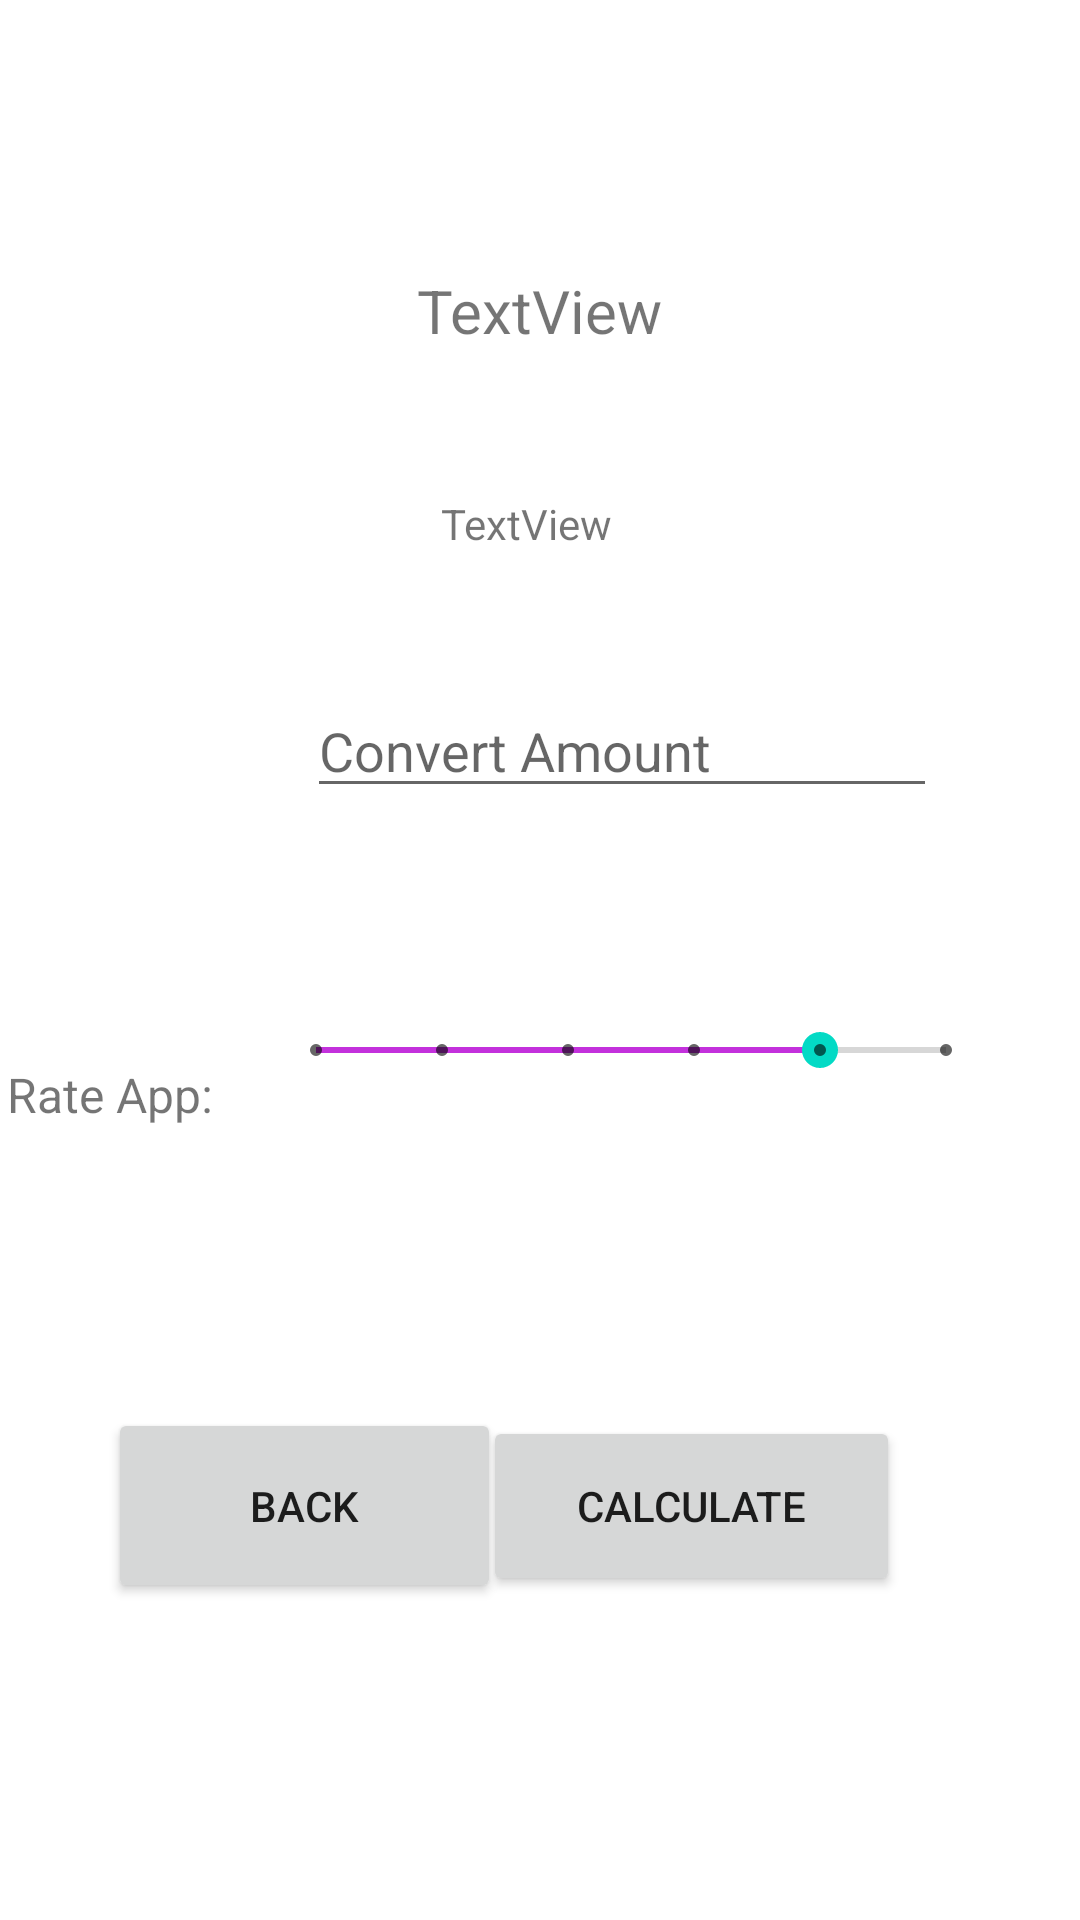

The Android layout XML behind this screen, and the referenced resources:
<!-- AndroidManifest.xml: application theme Theme.SyedAbdullahHassan_HW1 -->
<!-- res/layout/activity_2.xml -->
<?xml version="1.0" encoding="utf-8"?>
<androidx.constraintlayout.widget.ConstraintLayout xmlns:android="http://schemas.android.com/apk/res/android"
    xmlns:app="http://schemas.android.com/apk/res-auto"
    xmlns:tools="http://schemas.android.com/tools"
    android:layout_width="match_parent"
    android:layout_height="match_parent"
    tools:context=".Activity2">

    <TextView
        android:id="@+id/tvs2"
        android:layout_width="wrap_content"
        android:layout_height="wrap_content"
        android:layout_marginTop="90dp"
        android:text="TextView"
        android:textAllCaps="false"
        android:textSize="20sp"
        app:layout_constraintEnd_toEndOf="parent"
        app:layout_constraintStart_toStartOf="parent"
        app:layout_constraintTop_toTopOf="parent" />

    <TextView
        android:id="@+id/tvs3"
        android:layout_width="wrap_content"
        android:layout_height="wrap_content"
        android:layout_marginStart="8dp"
        android:layout_marginTop="48dp"
        android:text="TextView"
        app:layout_constraintStart_toStartOf="@+id/tvs2"
        app:layout_constraintTop_toBottomOf="@+id/tvs2" />

    <Button
        android:id="@+id/btn1s2"
        android:layout_width="131dp"
        android:layout_height="65dp"
        android:layout_marginStart="36dp"
        android:layout_marginTop="475dp"
        android:layout_marginBottom="53dp"
        android:onClick="back"
        android:text="Back"
        app:layout_constraintBottom_toTopOf="@+id/fl2"
        app:layout_constraintStart_toStartOf="parent"
        app:layout_constraintTop_toTopOf="parent" />

    <Button
        android:id="@+id/btn2s2"
        android:layout_width="139dp"
        android:layout_height="60dp"
        android:layout_marginEnd="60dp"
        android:onClick="calc"
        android:text="Calculate"
        app:layout_constraintBaseline_toBaselineOf="@+id/btn1s2"
        app:layout_constraintEnd_toEndOf="parent" />

    <SeekBar
        android:id="@+id/sb1"
        style="@style/Widget.AppCompat.SeekBar.Discrete"
        android:layout_width="242dp"
        android:layout_height="90dp"
        android:layout_marginTop="305dp"
        android:layout_marginBottom="88dp"
        android:max="5"
        android:progress="4"
        android:progressTint="#C331DC"
        app:layout_constraintBottom_toTopOf="@+id/btn1s2"
        app:layout_constraintEnd_toEndOf="parent"
        app:layout_constraintHorizontal_bias="0.757"
        app:layout_constraintStart_toStartOf="parent"
        app:layout_constraintTop_toTopOf="parent"
        app:layout_constraintVertical_bias="0.0" />

    <EditText
        android:id="@+id/ets1"
        android:layout_width="wrap_content"
        android:layout_height="wrap_content"
        android:layout_marginStart="13dp"
        android:layout_marginTop="228dp"
        android:layout_marginBottom="200dp"
        android:ems="10"
        android:hint="Convert Amount"
        android:inputType="number"
        app:layout_constraintBottom_toTopOf="@+id/btn1s2"
        app:layout_constraintStart_toStartOf="@+id/sb1"
        app:layout_constraintTop_toTopOf="parent" />

    <TextView
        android:id="@+id/tcs4"
        android:layout_width="83dp"
        android:layout_height="36dp"
        android:text="Rate App:"
        android:textSize="16dp"
        app:layout_constraintBottom_toTopOf="@+id/btn1s2"
        app:layout_constraintEnd_toStartOf="@+id/sb1"
        app:layout_constraintHorizontal_bias="0.355"
        app:layout_constraintStart_toStartOf="parent"
        app:layout_constraintTop_toTopOf="parent"
        app:layout_constraintVertical_bias="0.817" />

    <FrameLayout
        android:id="@+id/fl2"
        android:layout_width="120dp"
        android:layout_height="105dp"
        android:layout_marginBottom="38dp"
        app:layout_constraintBottom_toBottomOf="parent"
        app:layout_constraintEnd_toEndOf="parent"
        app:layout_constraintStart_toStartOf="parent"
        app:layout_constraintTop_toBottomOf="@+id/btn1s2">

        <ImageView
            android:id="@+id/imgs1"
            android:layout_width="wrap_content"
            android:layout_height="wrap_content"
            tools:srcCompat="@tools:sample/avatars" />
    </FrameLayout>

</androidx.constraintlayout.widget.ConstraintLayout>
<!-- resources referenced by this layout -->
<resources>
  <style name="Theme.SyedAbdullahHassan_HW1" parent="Theme.MaterialComponents.DayNight.DarkActionBar">
          
          <item name="colorPrimary">@color/purple_500</item>
          <item name="colorPrimaryVariant">@color/purple_700</item>
          <item name="colorOnPrimary">@color/white</item>
          
          <item name="colorSecondary">@color/teal_200</item>
          <item name="colorSecondaryVariant">@color/teal_700</item>
          <item name="colorOnSecondary">@color/black</item>
          
          <item name="android:statusBarColor" tools:targetApi="l">?attr/colorPrimaryVariant</item>
          
      </style>
  <!-- not gathered from this repository: default colours our renderer supplied (Android Studio template values) -->
  <color name="purple_500">#FF6200EE</color>
  <color name="purple_700">#FF3700B3</color>
  <color name="teal_200">#FF03DAC5</color>
  <color name="teal_700">#FF018786</color>
  <color name="black">#FF000000</color>
  <color name="white">#FFFFFFFF</color>
</resources>
